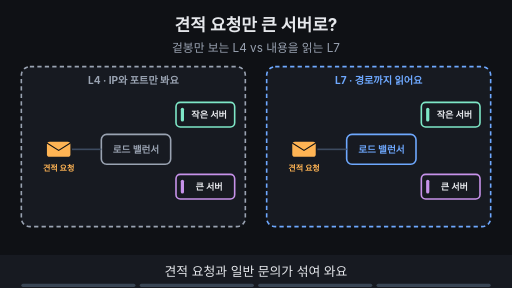
t = 0.00 s
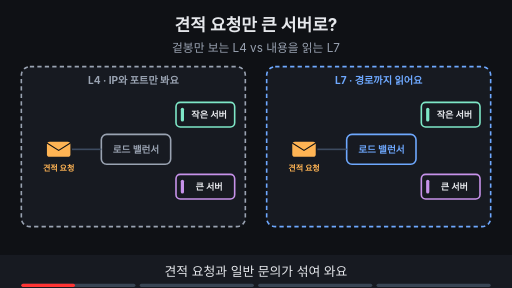
t = 1.88 s
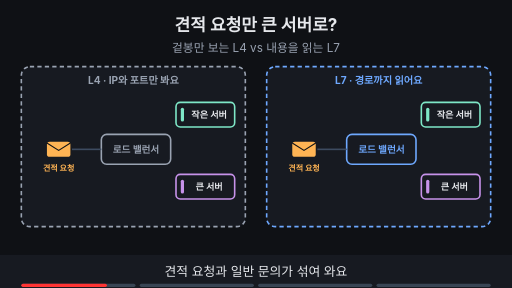
t = 3.00 s
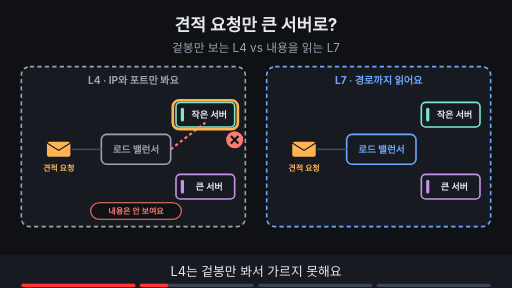
t = 5.00 s
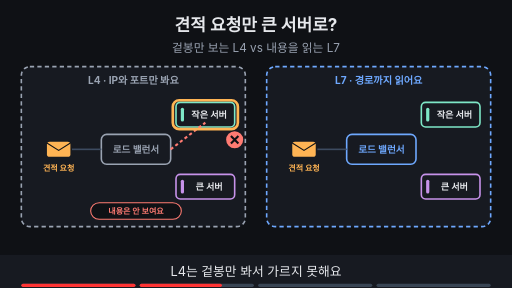
t = 6.88 s
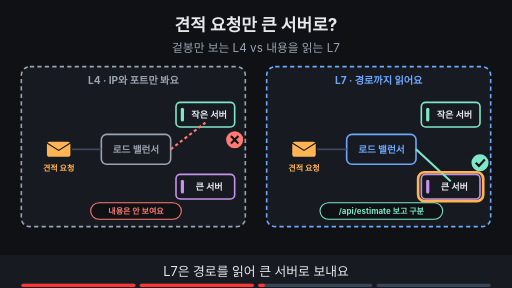
t = 8.24 s

The animated SVG that drew these frames (rendered in a browser with its animation timeline set to each time). Animation: 13 SMIL elements (animate=13); frames cover the first 8.24 s, repeats indefinitely.

<svg xmlns="http://www.w3.org/2000/svg" viewBox="0 0 960 540" width="960" height="540" font-family="-apple-system,'Apple SD Gothic Neo','Segoe UI',sans-serif">
<title>견적 요청만 큰 서버로?</title>
<rect width="960" height="540" fill="#0f1115"/>
<text x="480" y="58" text-anchor="middle" font-size="32" font-weight="700" fill="#e6e8ec">견적 요청만 큰 서버로?</text>
<text x="480" y="98" text-anchor="middle" font-size="22" fill="#9aa3b2">겉봉만 보는 L4 vs 내용을 읽는 L7</text>
<rect x="40" y="125" width="420" height="300" rx="16" fill="#171a21" stroke="#9aa3b2" stroke-width="3" stroke-dasharray="8 6"/><text x="250.0" y="157" text-anchor="middle" font-size="19" font-weight="700" fill="#9aa3b2">L4 · IP와 포트만 봐요</text><rect x="500" y="125" width="420" height="300" rx="16" fill="#171a21" stroke="#6ea8fe" stroke-width="3" stroke-dasharray="8 6"/><text x="710.0" y="157" text-anchor="middle" font-size="19" font-weight="700" fill="#6ea8fe">L7 · 경로까지 읽어요</text><rect x="88" y="266" width="44" height="28" rx="5" fill="#ffb454"/><path d="M88 268 l22 14 l22 -14" fill="none" stroke="#0f1115" stroke-width="2"/><text x="110" y="320" text-anchor="middle" font-size="15" font-weight="700" fill="#ffb454">견적 요청</text><rect x="190.0" y="252.0" width="130" height="56" rx="10" fill="#171a21" stroke="#9aa3b2" stroke-width="3"/><text x="255" y="286" text-anchor="middle" font-size="18" font-weight="700" fill="#9aa3b2">로드 밸런서</text><line x1="135" y1="280" x2="190" y2="280" stroke="#3d4b60" stroke-width="3"/><rect x="330.0" y="192.0" width="110" height="46" rx="8" fill="#171a21" stroke="#7ee7c7" stroke-width="3"/><rect x="339.0" y="202.0" width="6" height="26" rx="3" fill="#7ee7c7"/><text x="392" y="221" text-anchor="middle" font-size="17" font-weight="700" fill="#e6e8ec">작은 서버</text><rect x="330.0" y="327.0" width="110" height="46" rx="8" fill="#171a21" stroke="#c792ea" stroke-width="3"/><rect x="339.0" y="337.0" width="6" height="26" rx="3" fill="#c792ea"/><text x="392" y="356" text-anchor="middle" font-size="17" font-weight="700" fill="#e6e8ec">큰 서버</text><rect x="548" y="266" width="44" height="28" rx="5" fill="#ffb454"/><path d="M548 268 l22 14 l22 -14" fill="none" stroke="#0f1115" stroke-width="2"/><text x="570" y="320" text-anchor="middle" font-size="15" font-weight="700" fill="#ffb454">견적 요청</text><rect x="650.0" y="252.0" width="130" height="56" rx="10" fill="#171a21" stroke="#6ea8fe" stroke-width="3"/><text x="715" y="286" text-anchor="middle" font-size="18" font-weight="700" fill="#6ea8fe">로드 밸런서</text><line x1="595" y1="280" x2="650" y2="280" stroke="#3d4b60" stroke-width="3"/><rect x="790.0" y="192.0" width="110" height="46" rx="8" fill="#171a21" stroke="#7ee7c7" stroke-width="3"/><rect x="799.0" y="202.0" width="6" height="26" rx="3" fill="#7ee7c7"/><text x="852" y="221" text-anchor="middle" font-size="17" font-weight="700" fill="#e6e8ec">작은 서버</text><rect x="790.0" y="327.0" width="110" height="46" rx="8" fill="#171a21" stroke="#c792ea" stroke-width="3"/><rect x="799.0" y="337.0" width="6" height="26" rx="3" fill="#c792ea"/><text x="852" y="356" text-anchor="middle" font-size="17" font-weight="700" fill="#e6e8ec">큰 서버</text><g opacity="0"><animate attributeName="opacity" values="0;0;1;1" keyTimes="0;0.250;0.265;1" dur="16s" repeatCount="indefinite"/><line x1="320" y1="280" x2="385" y2="230" stroke="#ff7b72" stroke-width="4" stroke-dasharray="6 5"/><circle cx="440" cy="262" r="16" fill="#ff7b72"/><path d="M433 255 l14 14 M447 255 l-14 14" stroke="#0f1115" stroke-width="4"/><rect x="170" y="380" width="170" height="31" rx="16" fill="#0f1115" stroke="#ff7b72" stroke-width="2"/><text x="255" y="400.4" text-anchor="middle" font-size="15" font-weight="700" fill="#ff7b72">내용은 안 보여요</text></g><g opacity="0"><animate attributeName="opacity" values="0;0;1;1;0;0" keyTimes="0;0.250;0.265;0.485;0.500;1" dur="16s" repeatCount="indefinite"/><rect x="324" y="188" width="122" height="54" rx="12" fill="none" stroke="#ffb454" stroke-width="5"/></g><g opacity="0"><animate attributeName="opacity" values="0;0;1;1" keyTimes="0;0.500;0.515;1" dur="16s" repeatCount="indefinite"/><line x1="780" y1="280" x2="845" y2="340" stroke="#7ee7c7" stroke-width="4"/><circle cx="900" cy="305" r="16" fill="#7ee7c7"/><path d="M892 305 l6 6 l11 -12" fill="none" stroke="#0f1115" stroke-width="4"/><rect x="600" y="380" width="230" height="31" rx="16" fill="#0f1115" stroke="#7ee7c7" stroke-width="2"/><text x="715" y="400.4" text-anchor="middle" font-size="15" font-weight="700" fill="#7ee7c7">/api/estimate 보고 구분</text></g><g opacity="0"><animate attributeName="opacity" values="0;0;1;1;0;0" keyTimes="0;0.500;0.515;0.735;0.750;1" dur="16s" repeatCount="indefinite"/><rect x="784" y="323" width="122" height="54" rx="12" fill="none" stroke="#ffb454" stroke-width="5"/></g><g opacity="0"><animate attributeName="opacity" values="0;0;1;1" keyTimes="0;0.750;0.765;1" dur="16s" repeatCount="indefinite"/><rect x="290" y="438" width="380" height="34" rx="17" fill="#7ee7c7" stroke="#7ee7c7" stroke-width="2"/><text x="480" y="461.48" text-anchor="middle" font-size="18" font-weight="700" fill="#0f1115">경로·쿠키로 나누려면 L7이 필요해요</text></g>
<rect x="0" y="478" width="960" height="62" fill="#171a21"/>
<g opacity="1"><animate attributeName="opacity" values="1;1;0;0" keyTimes="0;0.235;0.250;1" dur="16s" repeatCount="indefinite"/><text x="480" y="518" text-anchor="middle" font-size="24" fill="#e6e8ec">견적 요청과 일반 문의가 섞여 와요</text></g>
<g opacity="0"><animate attributeName="opacity" values="0;0;1;1;0;0" keyTimes="0;0.250;0.265;0.485;0.500;1" dur="16s" repeatCount="indefinite"/><text x="480" y="518" text-anchor="middle" font-size="24" fill="#e6e8ec">L4는 겉봉만 봐서 가르지 못해요</text></g>
<g opacity="0"><animate attributeName="opacity" values="0;0;1;1;0;0" keyTimes="0;0.500;0.515;0.735;0.750;1" dur="16s" repeatCount="indefinite"/><text x="480" y="518" text-anchor="middle" font-size="24" fill="#e6e8ec">L7은 경로를 읽어 큰 서버로 보내요</text></g>
<g opacity="0"><animate attributeName="opacity" values="0;0;1;1" keyTimes="0;0.750;0.765;1" dur="16s" repeatCount="indefinite"/><text x="480" y="518" text-anchor="middle" font-size="24" fill="#e6e8ec">경로·쿠키 기준이면 L7을 써요</text></g>

<g aria-label="재생 진행 막대" data-stage-count="4"><g class="progress-segment" data-stage="1"><rect x="40" y="532" width="214" height="6" rx="3" fill="#394554"/><rect x="40" y="532" width="0" height="6" rx="3" fill="#ff3434"><animate attributeName="width" values="0;214;214" keyTimes="0;0.250000;1" dur="16s" repeatCount="indefinite"/></rect></g><g class="progress-segment" data-stage="2"><rect x="262" y="532" width="214" height="6" rx="3" fill="#394554"/><rect x="262" y="532" width="0" height="6" rx="3" fill="#ff3434"><animate attributeName="width" values="0;0;214;214" keyTimes="0;0.250000;0.500000;1" dur="16s" repeatCount="indefinite"/></rect></g><g class="progress-segment" data-stage="3"><rect x="484" y="532" width="214" height="6" rx="3" fill="#394554"/><rect x="484" y="532" width="0" height="6" rx="3" fill="#ff3434"><animate attributeName="width" values="0;0;214;214" keyTimes="0;0.500000;0.750000;1" dur="16s" repeatCount="indefinite"/></rect></g><g class="progress-segment" data-stage="4"><rect x="706" y="532" width="214" height="6" rx="3" fill="#394554"/><rect x="706" y="532" width="0" height="6" rx="3" fill="#ff3434"><animate attributeName="width" values="0;0;214" keyTimes="0;0.750000;1" dur="16s" repeatCount="indefinite"/></rect></g></g></svg>
